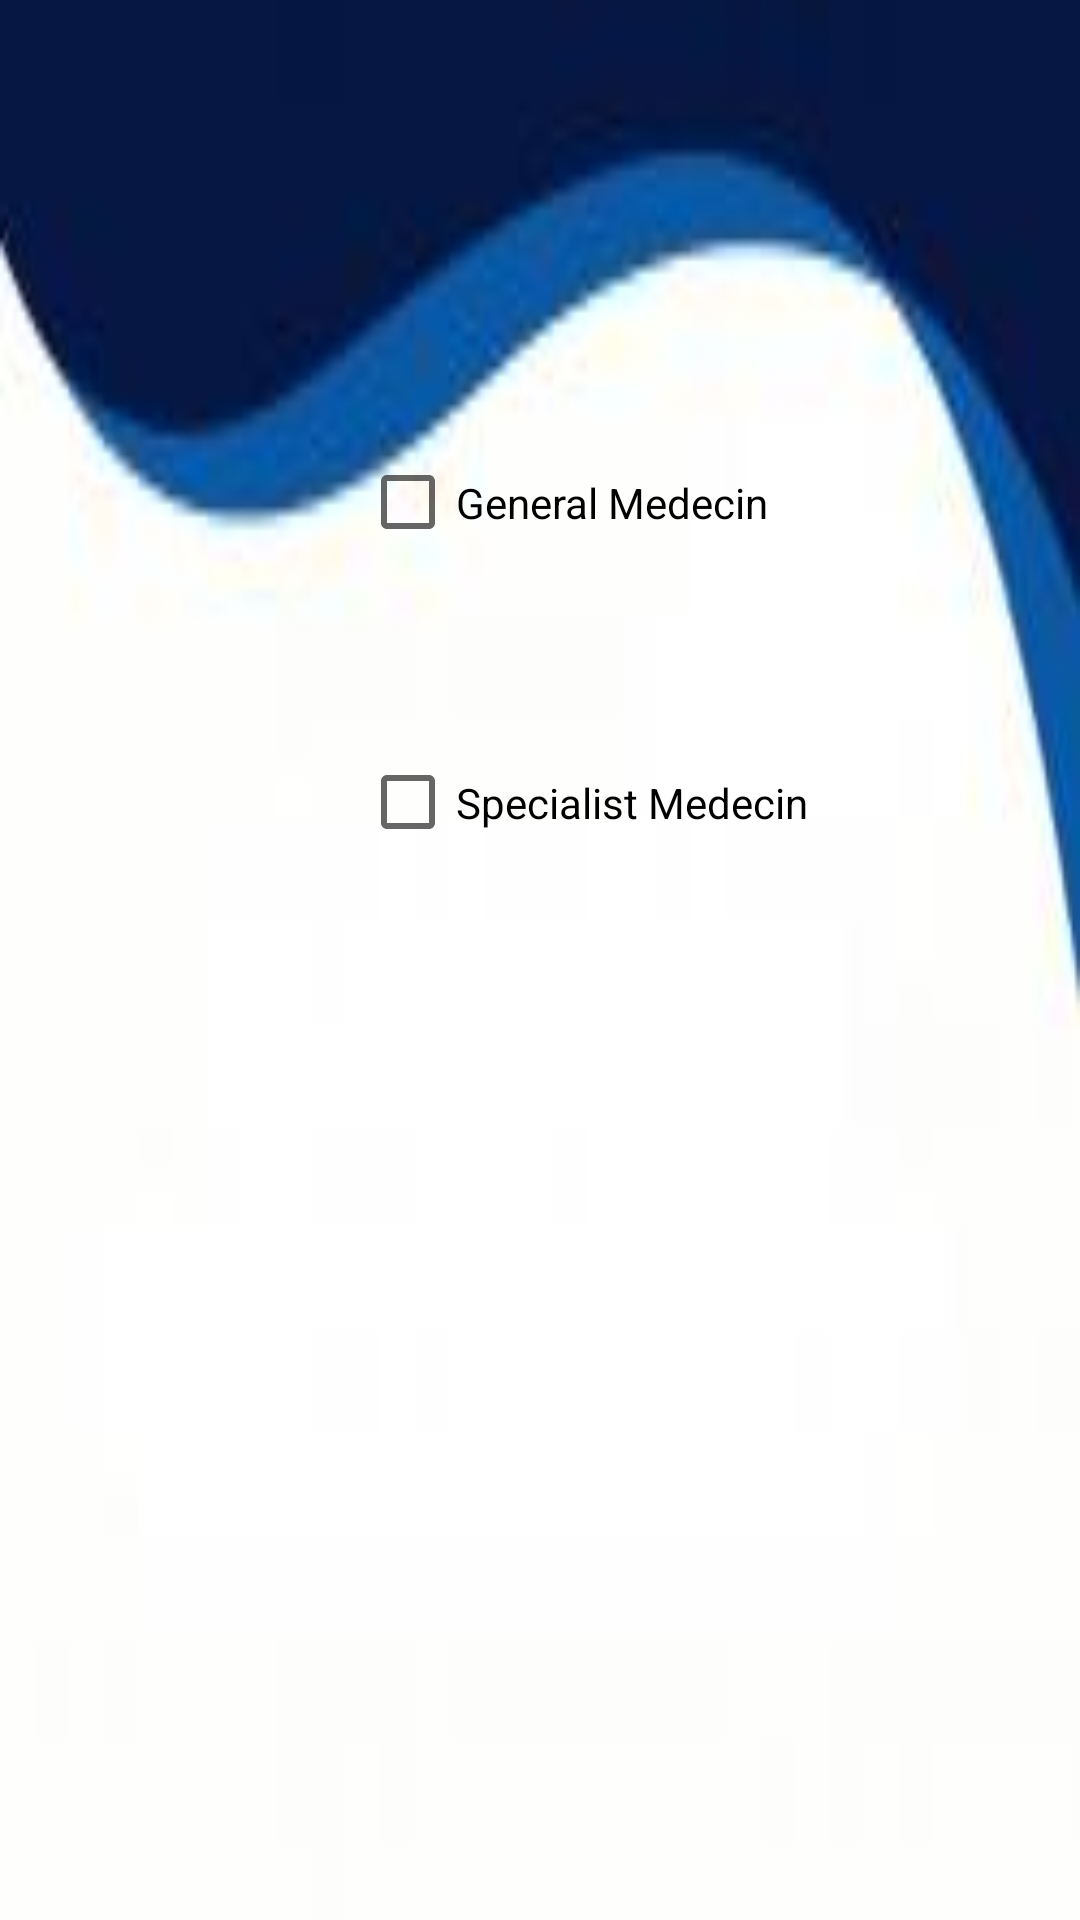

Layout XML and referenced resources for this Android screen:
<!-- AndroidManifest.xml: application theme Theme.MOBAApp -->
<!-- res/layout/activity_dermatology.xml -->
<?xml version="1.0" encoding="utf-8"?>
<androidx.constraintlayout.widget.ConstraintLayout xmlns:android="http://schemas.android.com/apk/res/android"
    xmlns:app="http://schemas.android.com/apk/res-auto"
    xmlns:tools="http://schemas.android.com/tools"
    android:layout_width="match_parent"
    android:layout_height="match_parent"
    android:background="@drawable/homesix"
    tools:context=".DermatologyActivity">

    <CheckBox
        android:id="@+id/cboxSpecMed"
        android:layout_width="240dp"
        android:layout_height="55dp"
        android:layout_marginStart="120dp"
        android:layout_marginLeft="120dp"
        android:layout_marginBottom="304dp"
        android:text="Specialist Medecin"
        app:layout_constraintBottom_toBottomOf="parent"
        app:layout_constraintStart_toStartOf="parent"
        app:layout_constraintTop_toBottomOf="@+id/cboxgnrlMed" />

    <CheckBox
        android:id="@+id/cboxgnrlMed"
        android:layout_width="240dp"
        android:layout_height="63dp"
        android:layout_marginTop="95dp"
        android:text="General Medecin"
        app:layout_constraintBottom_toTopOf="@+id/cboxSpecMed"
        app:layout_constraintEnd_toEndOf="@+id/cboxSpecMed"
        app:layout_constraintHorizontal_bias="1.0"
        app:layout_constraintStart_toStartOf="@+id/cboxSpecMed"
        app:layout_constraintTop_toTopOf="parent" />


</androidx.constraintlayout.widget.ConstraintLayout>
<!-- resources referenced by this layout -->
<resources>
  <!-- drawable homesix: jpg bitmap (drawable, 2822 bytes) -->
  <style name="Theme.MOBAApp" parent="Theme.MaterialComponents.DayNight.DarkActionBar">
          
          <item name="colorPrimary">@color/purple_500</item>
          <item name="colorPrimaryVariant">@color/purple_700</item>
          <item name="colorOnPrimary">@color/white</item>
          
          <item name="colorSecondary">@color/teal_200</item>
          <item name="colorSecondaryVariant">@color/teal_700</item>
          <item name="colorOnSecondary">@color/black</item>
          
          <item name="android:statusBarColor" tools:targetApi="l">?attr/colorPrimaryVariant</item>
          
      </style>
  <!-- not gathered from this repository: default colours our renderer supplied (Android Studio template values) -->
  <color name="purple_500">#FF6200EE</color>
  <color name="purple_700">#FF3700B3</color>
  <color name="teal_200">#FF03DAC5</color>
  <color name="teal_700">#FF018786</color>
  <color name="black">#FF000000</color>
  <color name="white">#FFFFFFFF</color>
</resources>
